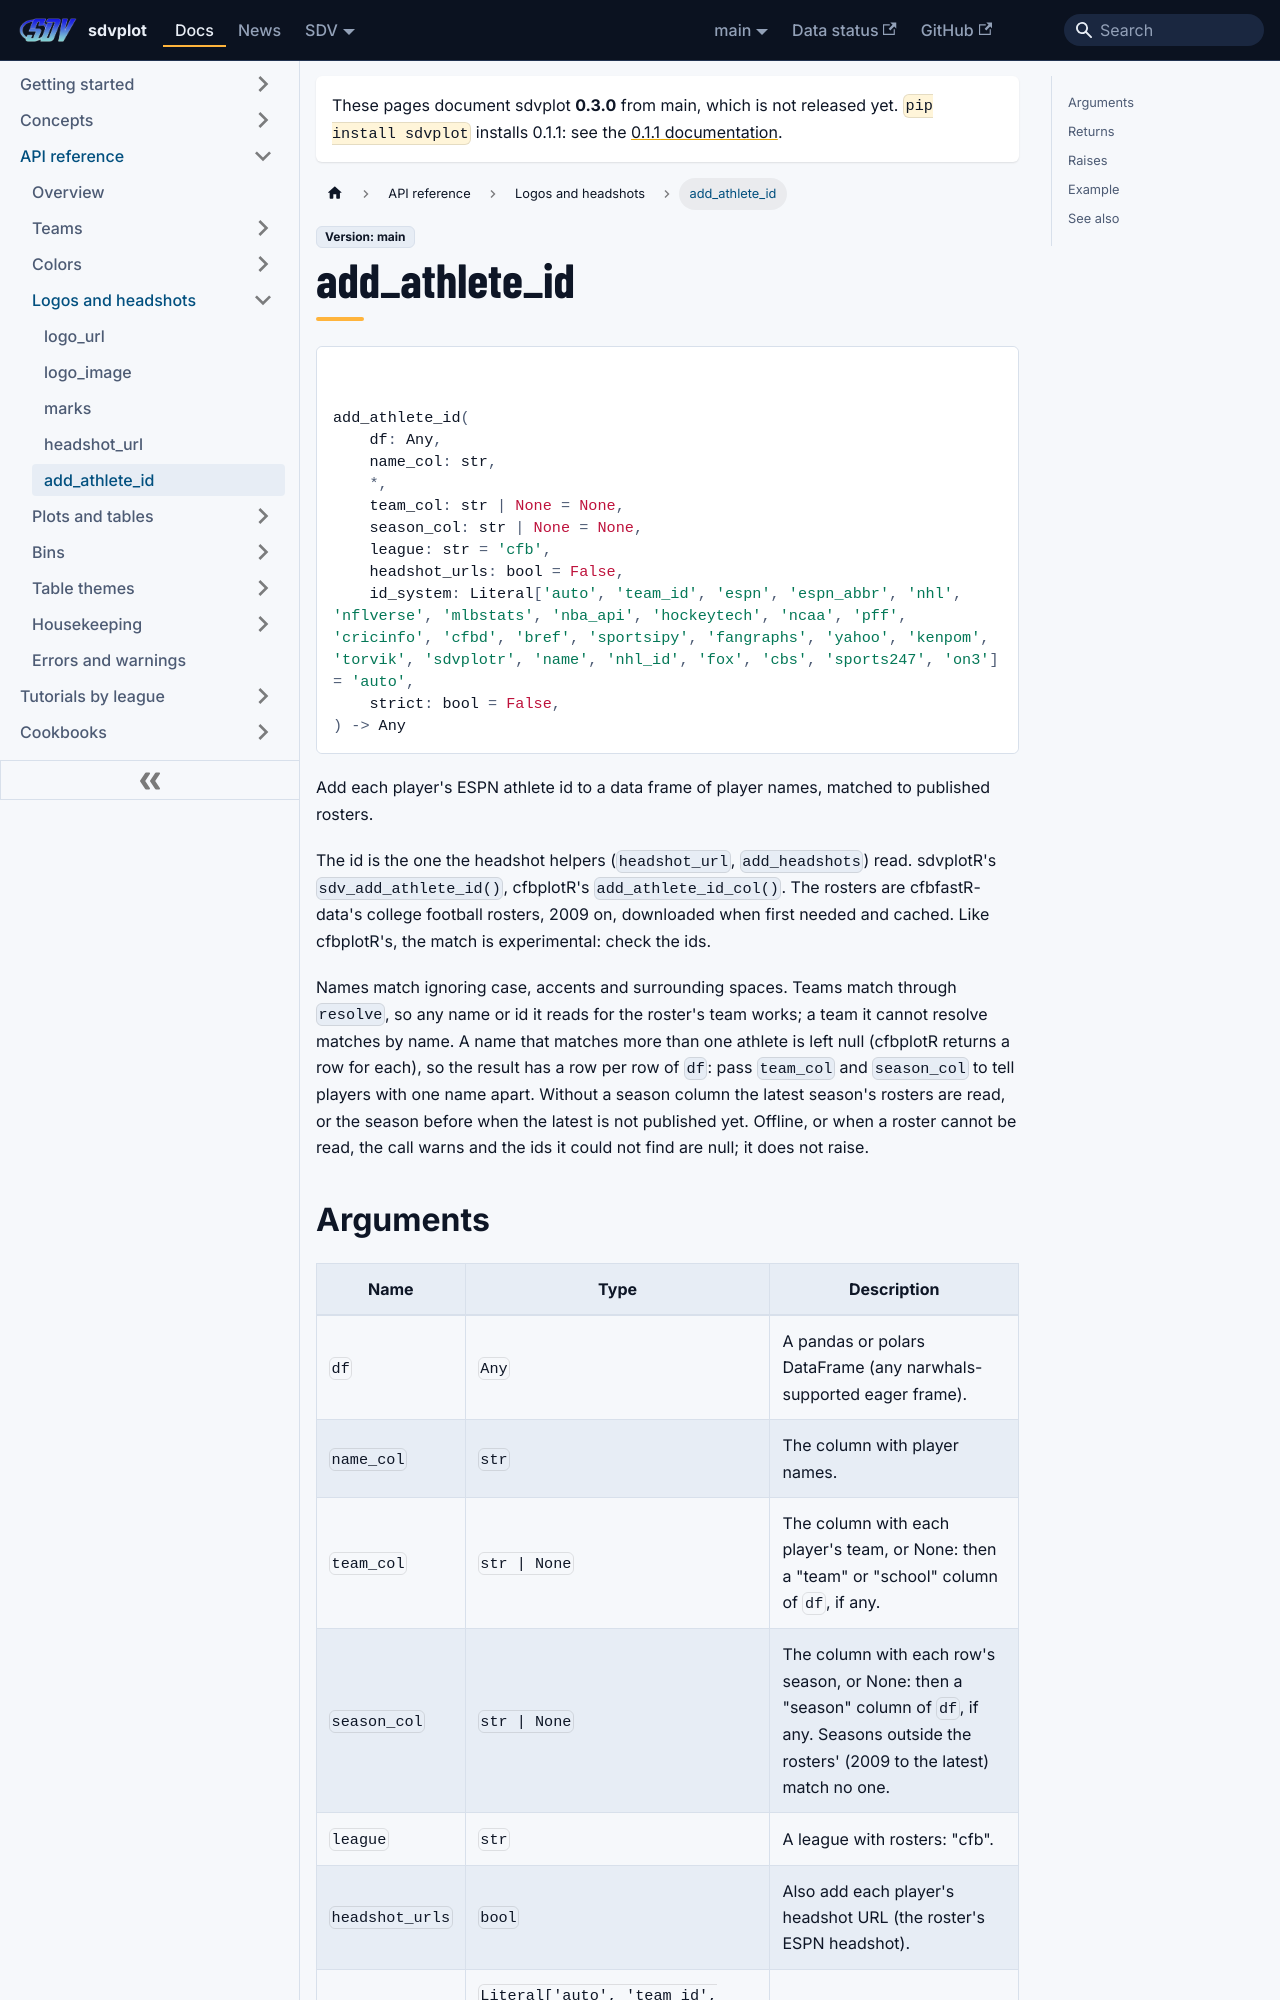

repository: sportsdataverse/sdvplot · page: docs/reference/add_athlete_id/index.html · generator: docusaurus

---
title: add_athlete_id
sidebar_label: add_athlete_id
sidebar_position: 13
---

# add_athlete_id

<div class="sdv-signature">

```python
add_athlete_id(
    df: Any,
    name_col: str,
    *,
    team_col: str | None = None,
    season_col: str | None = None,
    league: str = 'cfb',
    headshot_urls: bool = False,
    id_system: Literal['auto', 'team_id', 'espn', 'espn_abbr', 'nhl', 'nflverse', 'mlbstats', 'nba_api', 'hockeytech', 'ncaa', 'pff', 'cricinfo', 'cfbd', 'bref', 'sportsipy', 'fangraphs', 'yahoo', 'kenpom', 'torvik', 'sdvplotr', 'name', 'nhl_id', 'fox', 'cbs', 'sports247', 'on3'] = 'auto',
    strict: bool = False,
) -> Any
```

</div>

Add each player's ESPN athlete id to a data frame of player names, matched to published rosters.

The id is the one the headshot helpers (``headshot_url``, ``add_headshots``) read. sdvplotR's
``sdv_add_athlete_id()``, cfbplotR's ``add_athlete_id_col()``. The rosters are cfbfastR-data's college football
rosters, 2009 on, downloaded when first needed and cached. Like cfbplotR's, the match is experimental: check the
ids.

Names match ignoring case, accents and surrounding spaces. Teams match through ``resolve``, so any name or id it
reads for the roster's team works; a team it cannot resolve matches by name. A name that matches more than one
athlete is left null (cfbplotR returns a row for each), so the result has a row per row of ``df``: pass
``team_col`` and ``season_col`` to tell players with one name apart. Without a season column the latest season's
rosters are read, or the season before when the latest is not published yet. Offline, or when a roster cannot be
read, the call warns and the ids it could not find are null; it does not raise.
